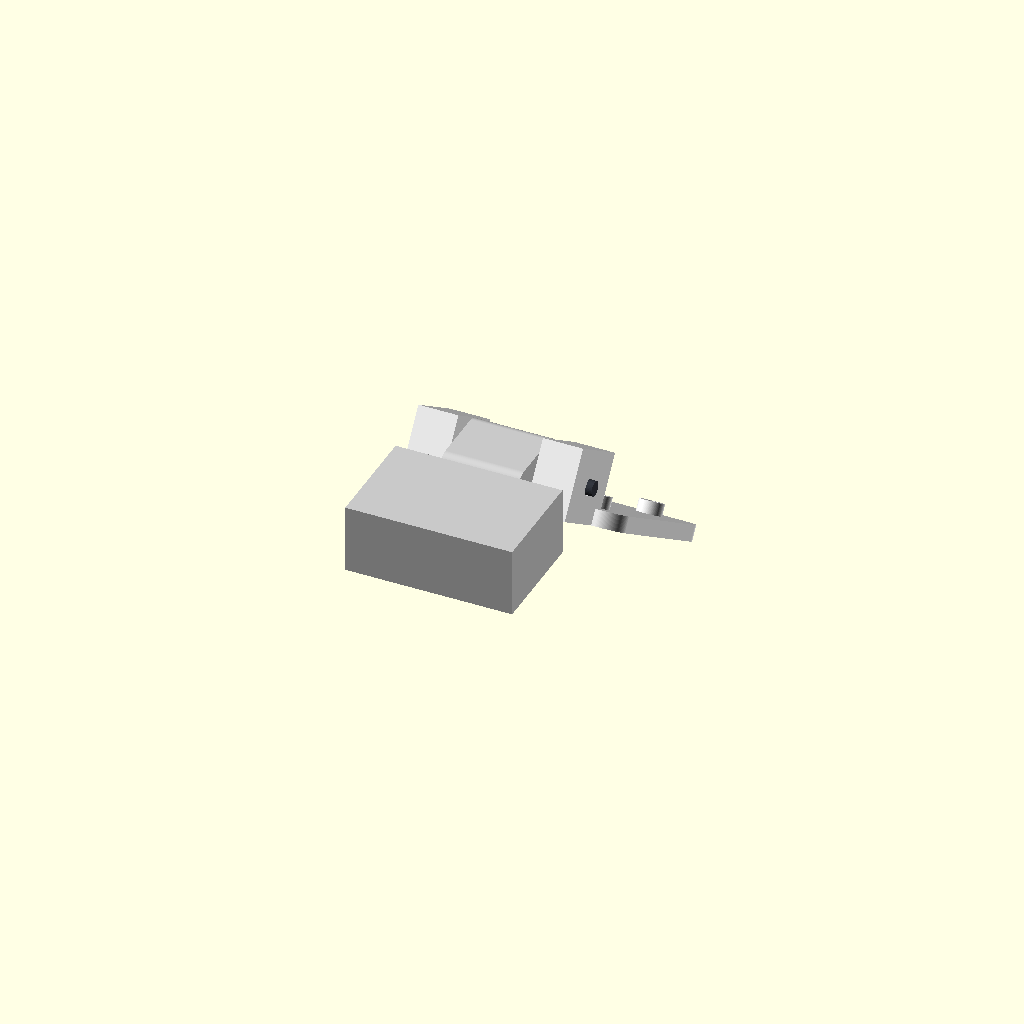
Cell 1 — every parameter at its default value.
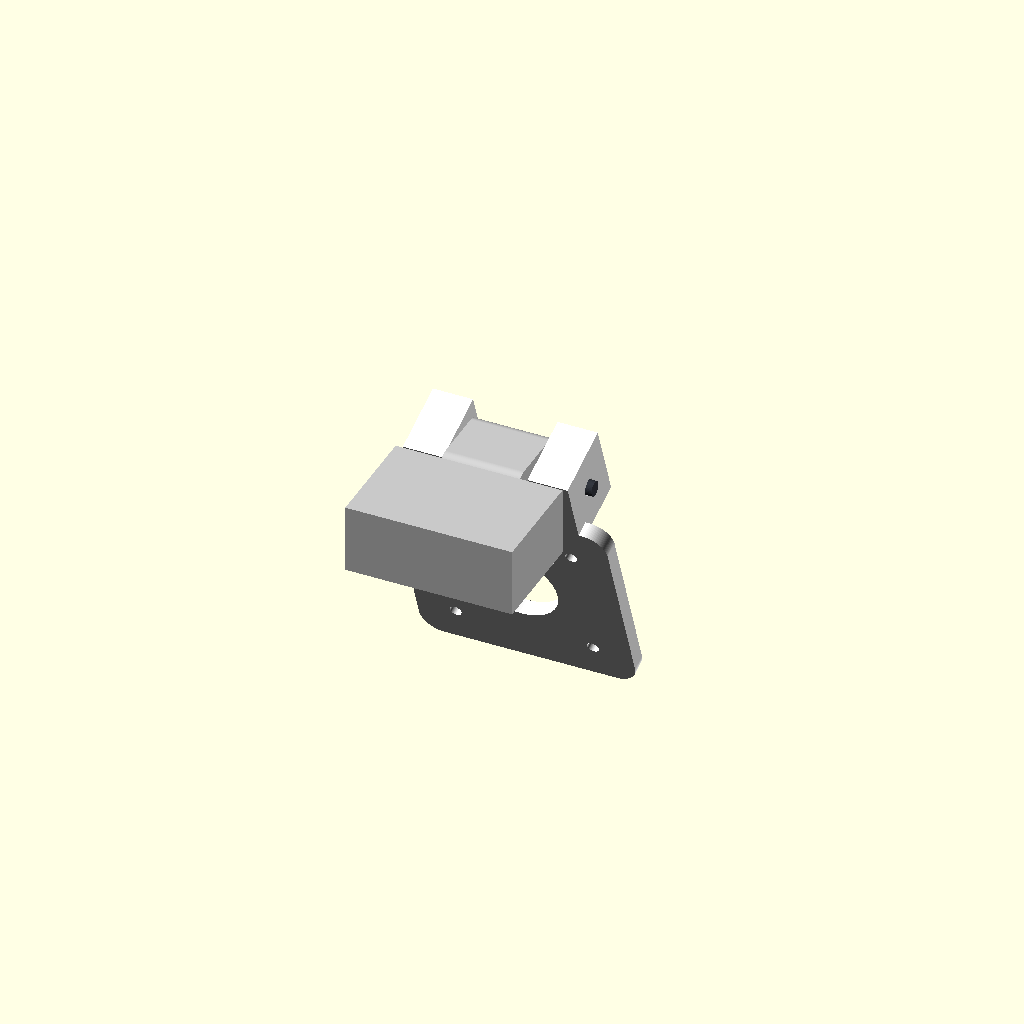
Cell 2: ANGLE_DEG = -70 (everything else at default).
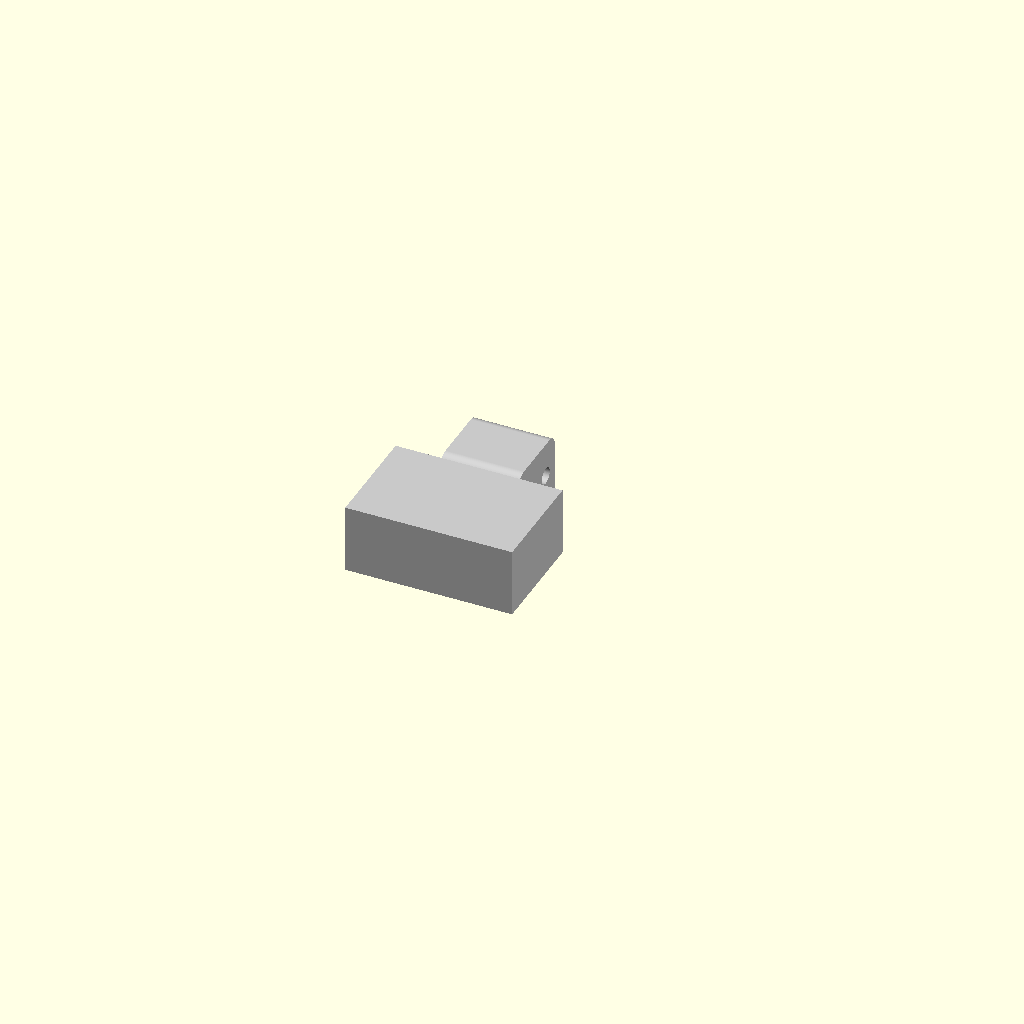
Cell 3 — HINGE_Y set to 404, the other parameters unchanged.
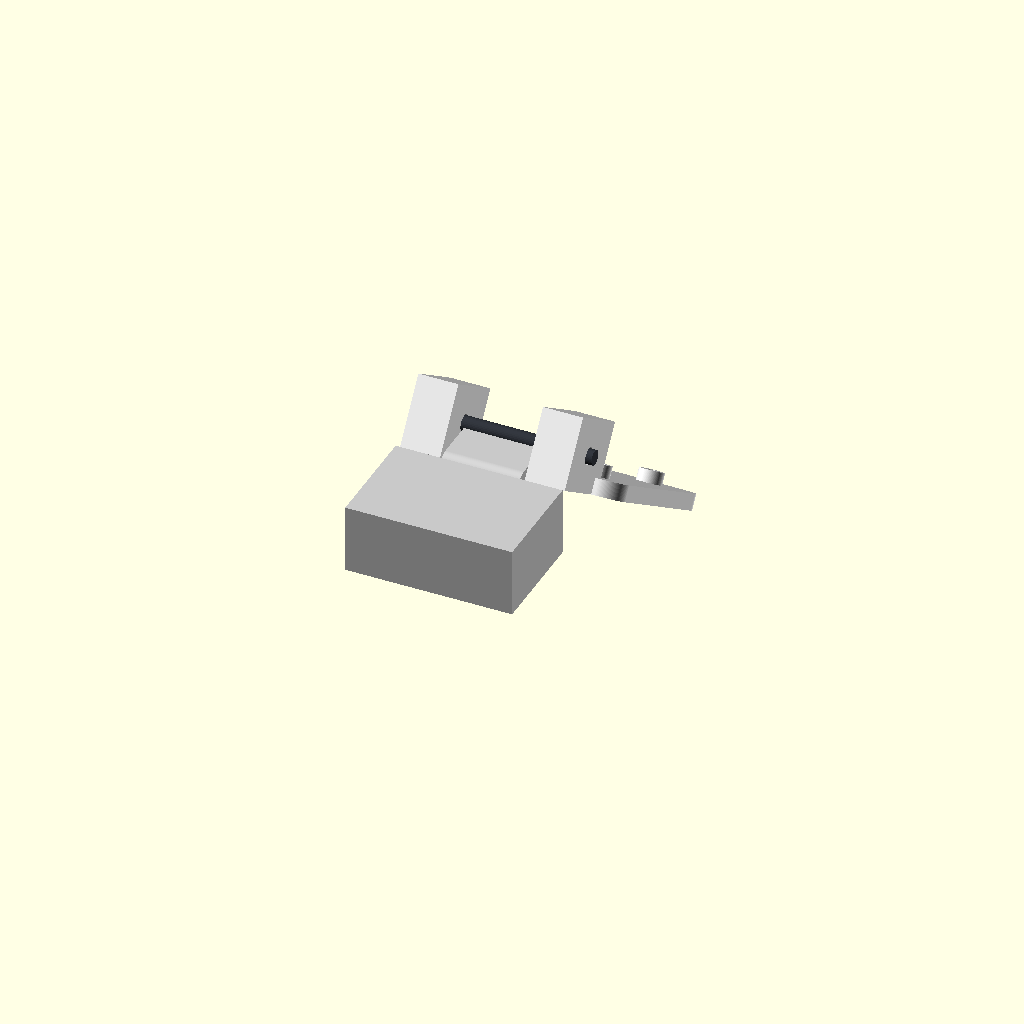
Cell 4: HINGE_Z = 14 (everything else at default).
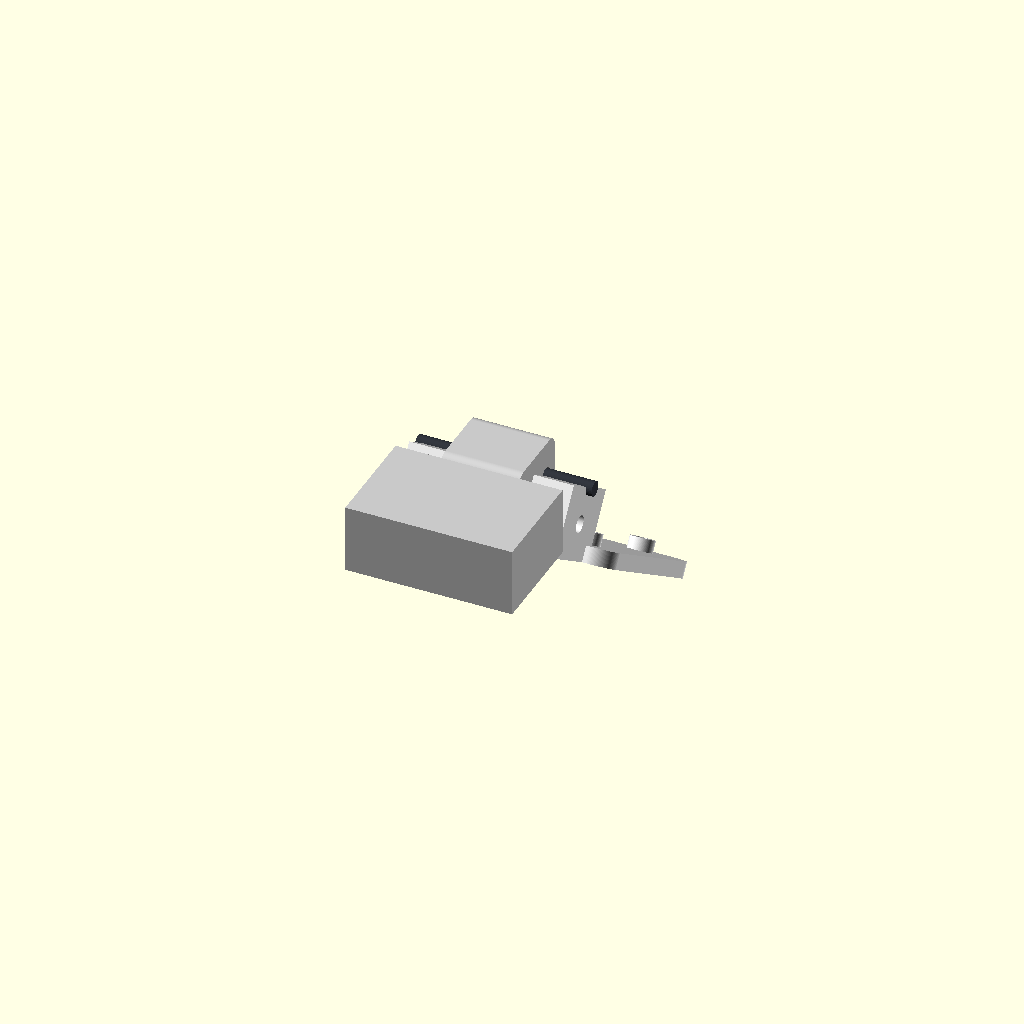
Cell 5: CAMERA_HINGE_Z = 14 (everything else at default).
One fixed orthographic camera (rotation 55°, 0°, 25°; colour scheme Cornfield) for every cell.
OpenSCAD source file hardware/camera-tower/so101_cam_tower_v4_hinge_detail.scad:
// Close-up of the V4 top head with the unchanged V2 camera cradle.
ANGLE_DEG = -35;
HINGE_Y = 202;
HINGE_Z = 7;
CAMERA_HINGE_Y = -6;
CAMERA_HINGE_Z = 7;

color("#c8c8c8")
    intersection() {
        import("so101_cam_tower_silk_top.stl", convexity = 10);
        translate([-24, 168, -1]) cube([48, 50, 22]);
    }

color("#eeeeee")
    translate([0, HINGE_Y, HINGE_Z])
        rotate([ANGLE_DEG, 0, 0])
            translate([0, -CAMERA_HINGE_Y, -CAMERA_HINGE_Z])
                import("so101_cam_tower_silk_camera.stl", convexity = 10);

// Metal M3 x 40 pivot shown schematically.
color("#30343b")
    translate([-18, HINGE_Y, HINGE_Z])
        rotate([0, 90, 0]) cylinder(h = 36, d = 3, $fn = 32);
Parameter table extracted from the source (name, type, default, range or options):
ANGLE_DEG: number, default -35
HINGE_Y: number, default 202
HINGE_Z: number, default 7
CAMERA_HINGE_Y: number, default -6
CAMERA_HINGE_Z: number, default 7
